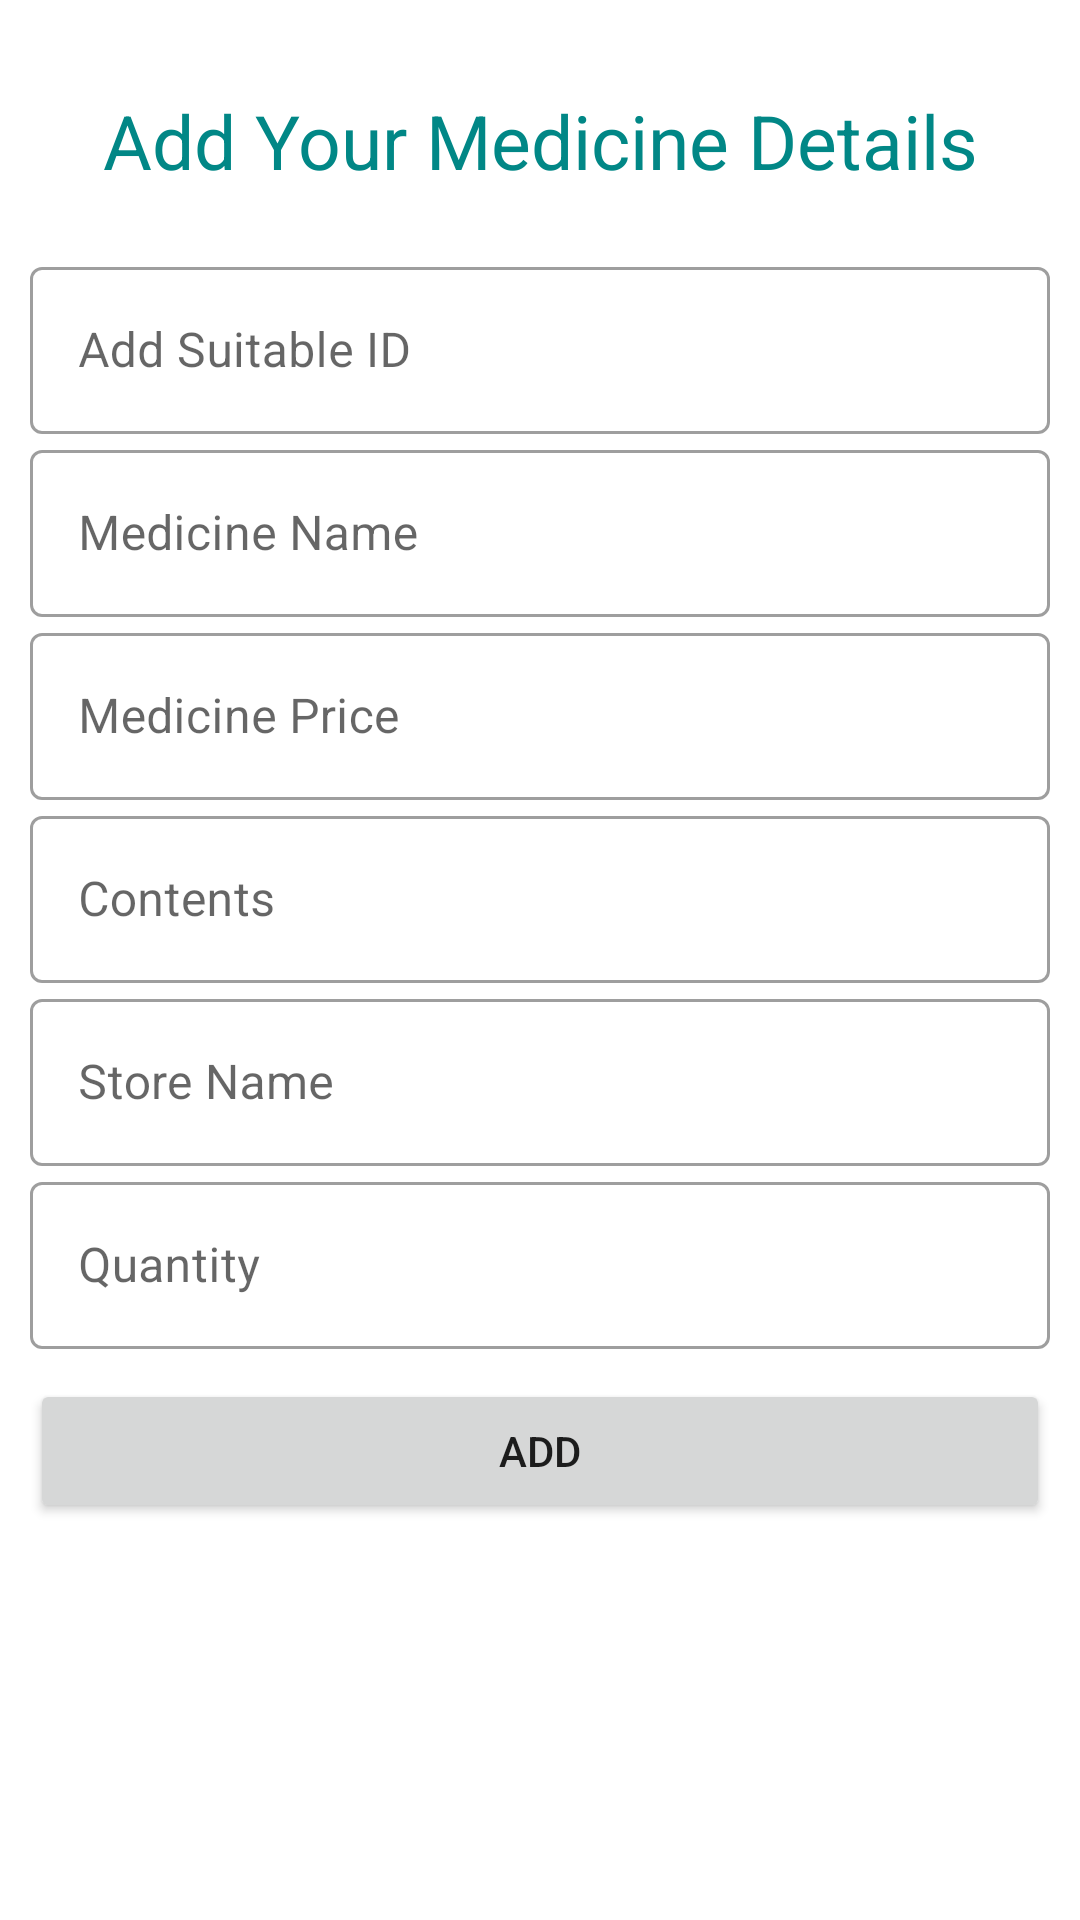

Reconstruct the res/layout file that produces this screen, plus the resources it refers to.
<!-- AndroidManifest.xml: application theme Theme.Newmedifind -->
<!-- res/layout/activity_add_medicine.xml -->
<?xml version="1.0" encoding="utf-8"?>
<LinearLayout xmlns:android="http://schemas.android.com/apk/res/android"
    xmlns:app="http://schemas.android.com/apk/res-auto"
    xmlns:tools="http://schemas.android.com/tools"
    android:layout_width="match_parent"
    android:layout_height="match_parent"
    android:orientation="vertical"
    tools:context=".AddMedicine">


    <LinearLayout
        android:layout_width="match_parent"
        android:layout_height="wrap_content"
        android:orientation="vertical"
        android:layout_margin="10dp">

        <TextView
            android:id="@+id/meddicinedetails"
            android:layout_width="match_parent"
            android:layout_height="wrap_content"
            android:layout_marginTop="20dp"
            android:layout_marginBottom="20dp"
            android:gravity="center_horizontal"
            android:text="Add Your Medicine Details"
            android:textColor="@color/teal_700"
            android:textSize="25dp" />

        <com.google.android.material.textfield.TextInputLayout
            android:id="@+id/addid"
            android:layout_width="match_parent"
            android:layout_height="wrap_content"
            android:hint="Add Suitable ID"
            style="@style/Widget.MaterialComponents.TextInputLayout.OutlinedBox">
            <com.google.android.material.textfield.TextInputEditText
                android:layout_width="match_parent"
                android:layout_height="wrap_content"
                android:inputType="text"
                android:textColor="#9C9898">

            </com.google.android.material.textfield.TextInputEditText>

        </com.google.android.material.textfield.TextInputLayout>

        <com.google.android.material.textfield.TextInputLayout
            android:id="@+id/addmedicinename"
            android:layout_width="match_parent"
            android:layout_height="wrap_content"
            android:hint="Medicine Name"
            style="@style/Widget.MaterialComponents.TextInputLayout.OutlinedBox">
            <com.google.android.material.textfield.TextInputEditText
                android:layout_width="match_parent"
                android:layout_height="wrap_content"
                android:inputType="text"
                android:textColor="#9C9898">

            </com.google.android.material.textfield.TextInputEditText>

        </com.google.android.material.textfield.TextInputLayout>
        <com.google.android.material.textfield.TextInputLayout
            android:id="@+id/addmedicineprice"
            android:layout_width="match_parent"
            android:layout_height="wrap_content"
            android:hint="Medicine Price"
            style="@style/Widget.MaterialComponents.TextInputLayout.OutlinedBox">
            <com.google.android.material.textfield.TextInputEditText
                android:layout_width="match_parent"
                android:layout_height="wrap_content"
                android:inputType="numberDecimal"
                android:textColor="#9C9898">

            </com.google.android.material.textfield.TextInputEditText>

        </com.google.android.material.textfield.TextInputLayout>
        <com.google.android.material.textfield.TextInputLayout
            android:id="@+id/addcontents"
            android:layout_width="match_parent"
            android:layout_height="wrap_content"
            android:hint="Contents"
            style="@style/Widget.MaterialComponents.TextInputLayout.OutlinedBox">
            <com.google.android.material.textfield.TextInputEditText
                android:layout_width="match_parent"
                android:layout_height="wrap_content"
                android:inputType="text"
                android:textColor="#9C9898">

            </com.google.android.material.textfield.TextInputEditText>

        </com.google.android.material.textfield.TextInputLayout>
        <com.google.android.material.textfield.TextInputLayout
            android:id="@+id/addstorename"
            android:layout_width="match_parent"
            android:layout_height="wrap_content"
            android:hint="Store Name"
            style="@style/Widget.MaterialComponents.TextInputLayout.OutlinedBox">
            <com.google.android.material.textfield.TextInputEditText
                android:layout_width="match_parent"
                android:layout_height="wrap_content"
                android:inputType="text"
                android:textColor="#9C9898">

            </com.google.android.material.textfield.TextInputEditText>

        </com.google.android.material.textfield.TextInputLayout>
        <com.google.android.material.textfield.TextInputLayout
            android:id="@+id/addqunatity"
            android:layout_width="match_parent"
            android:layout_height="wrap_content"
            android:hint="Quantity"
            style="@style/Widget.MaterialComponents.TextInputLayout.OutlinedBox">
            <com.google.android.material.textfield.TextInputEditText
                android:layout_width="match_parent"
                android:layout_height="wrap_content"
                android:inputType="text"
                android:textColor="#9C9898">

            </com.google.android.material.textfield.TextInputEditText>

        </com.google.android.material.textfield.TextInputLayout>

        <Button
            android:id="@+id/addthemedicine"
            android:layout_width="match_parent"
            android:layout_height="wrap_content"
            android:layout_marginTop="10dp"
            android:layout_marginBottom="10dp"
            android:text="ADD" />




    </LinearLayout>

</LinearLayout>
<!-- resources referenced by this layout -->
<resources>
  <color name="teal_700">#FF018786</color>
  <style name="Theme.Newmedifind" parent="Theme.MaterialComponents.DayNight.DarkActionBar">
          
          <item name="colorPrimary">@color/purple_500</item>
          <item name="colorPrimaryVariant">@color/purple_700</item>
          <item name="colorOnPrimary">@color/white</item>
          
          <item name="colorSecondary">@color/teal_200</item>
          <item name="colorSecondaryVariant">@color/teal_700</item>
          <item name="colorOnSecondary">@color/black</item>
          
          <item name="android:statusBarColor" tools:targetApi="l">?attr/colorPrimaryVariant</item>
          
      </style>
  <color name="purple_500">#FF6200EE</color>
  <color name="purple_700">#FF3700B3</color>
  <color name="white">#FFFFFFFF</color>
  <color name="teal_200">#FF03DAC5</color>
  <color name="black">#FF000000</color>
</resources>
